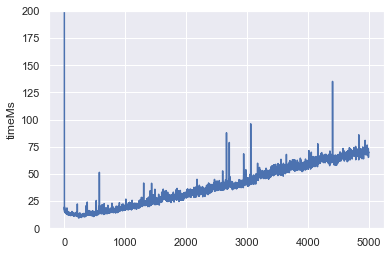

Data behind this chart, as committed beside it:
actorId; timeNs
Actor-0; 891796272
Actor-1; 19769043
Actor-2; 17247559
Actor-3; 19684711
Actor-4; 15458283
Actor-5; 16908396
Actor-6; 17125035
Actor-7; 15475617
Actor-8; 14754129
Actor-9; 16290461
Actor-10; 15426498
Actor-11; 14620241
Actor-12; 16339809
Actor-13; 16503377
Actor-14; 15297137
Actor-15; 17485961
Actor-16; 14221324
Actor-17; 14496620
Actor-18; 16722948
Actor-19; 16098012
Actor-20; 14287500
Actor-21; 17126322
Actor-22; 14721946
Actor-23; 14882085
Actor-24; 16905921
Actor-25; 15555286
Actor-26; 14664880
Actor-27; 16005944
Actor-28; 15814010
Actor-29; 15679707
Actor-30; 16759660
Actor-31; 15893925
Actor-32; 14927983
Actor-33; 17462349
Actor-34; 13275750
Actor-35; 13409642
Actor-36; 14774606
Actor-37; 14706707
Actor-38; 16071341
Actor-39; 17643561
Actor-40; 14154927
Actor-41; 13486051
Actor-42; 13700459
Actor-43; 14400121
Actor-44; 18727656
Actor-45; 15361748
Actor-46; 16754484
Actor-47; 14544489
Actor-48; 13558350
Actor-49; 14063441
Actor-50; 13158296
Actor-51; 12837477
Actor-52; 14323840
Actor-53; 13471455
Actor-54; 13848495
Actor-55; 14744190
Actor-56; 13503022
Actor-57; 12658790
Actor-58; 13304660
Actor-59; 15053034
... 4,940 more rows
